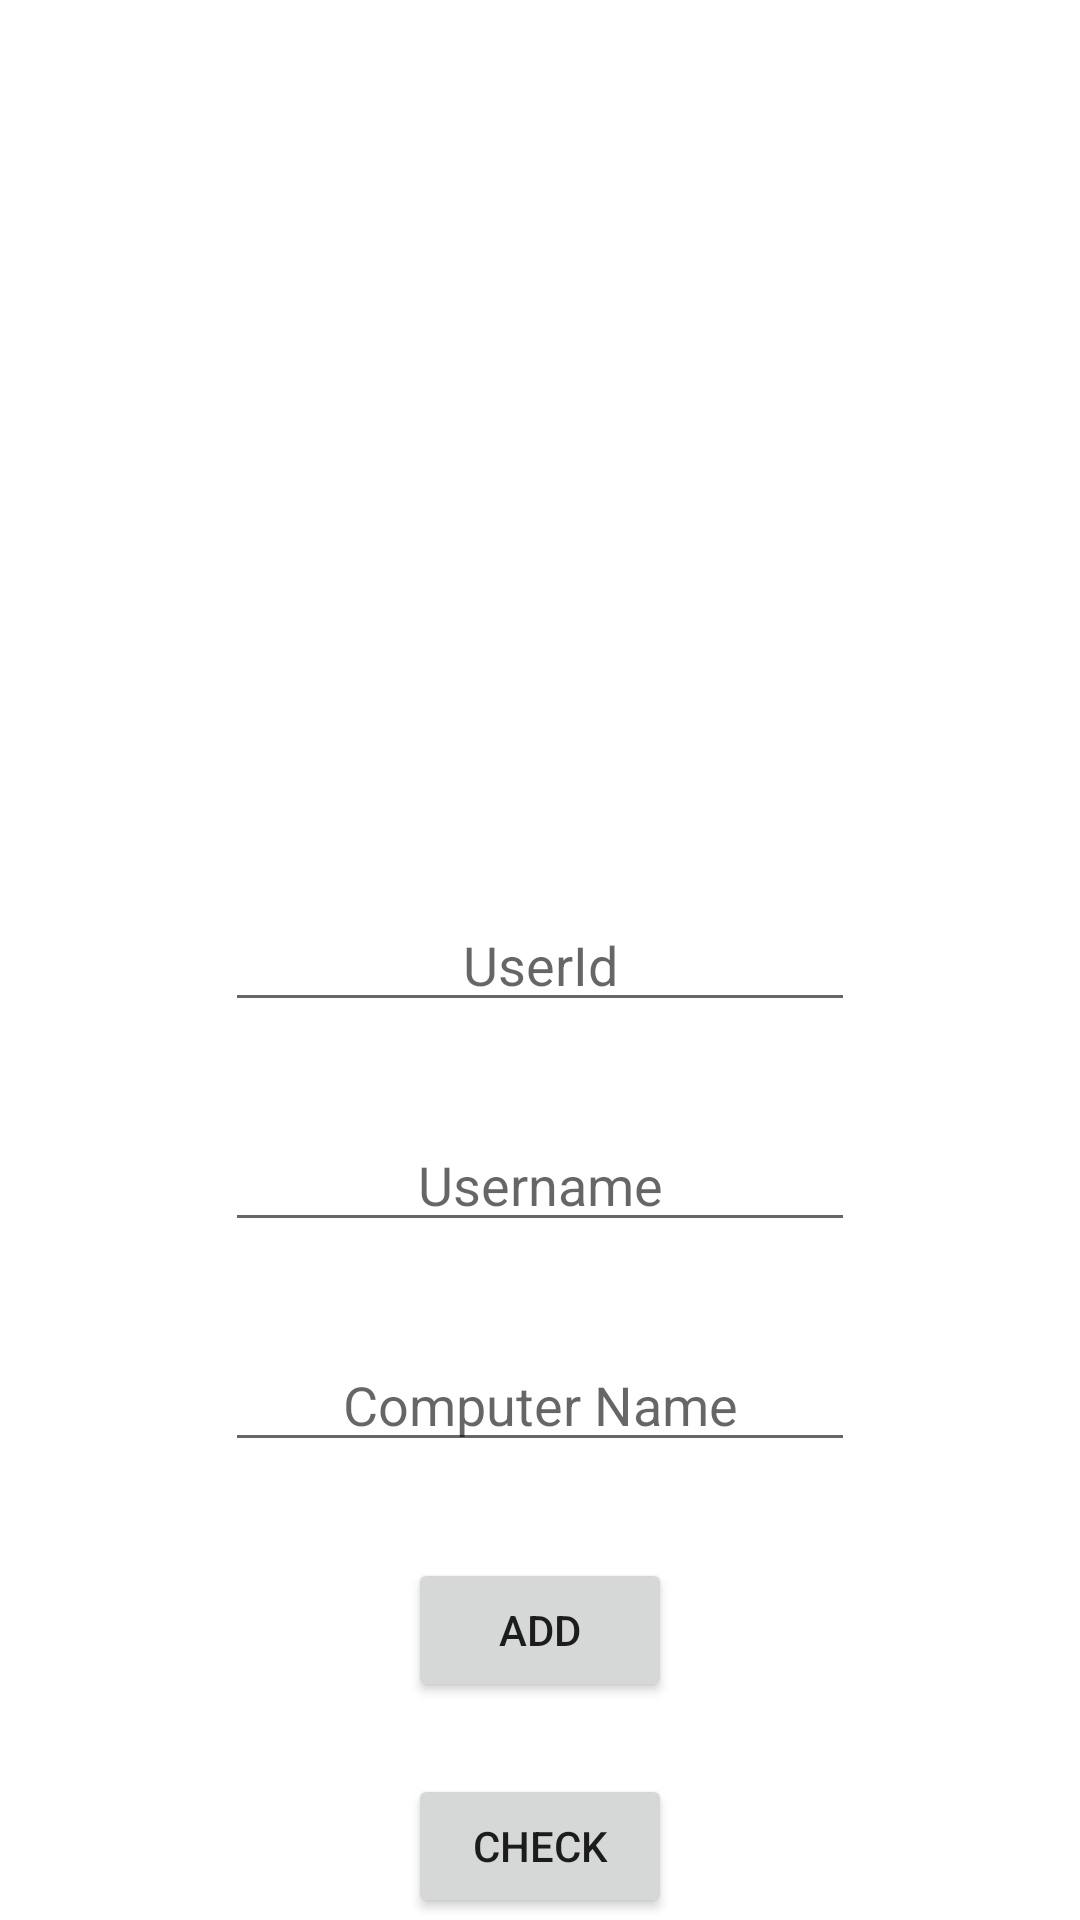

The Android layout XML behind this screen, and the referenced resources:
<!-- AndroidManifest.xml: application theme Theme.CYBER -->
<!-- res/layout/activity_computer.xml -->
<?xml version="1.0" encoding="utf-8"?>
<androidx.constraintlayout.widget.ConstraintLayout xmlns:android="http://schemas.android.com/apk/res/android"
    xmlns:app="http://schemas.android.com/apk/res-auto"
    xmlns:tools="http://schemas.android.com/tools"
    android:layout_width="match_parent"
    android:layout_height="match_parent"
    tools:context=".Computer">

    <EditText
        android:id="@+id/userId"
        android:layout_width="wrap_content"
        android:layout_height="wrap_content"
        android:ems="10"
        android:inputType="textPersonName"
        android:hint="UserId"
        android:textAlignment="center"
        app:layout_constraintBottom_toBottomOf="parent"
        app:layout_constraintEnd_toEndOf="parent"
        app:layout_constraintStart_toStartOf="parent"
        app:layout_constraintTop_toTopOf="parent" />

    <EditText
        android:id="@+id/UserName"
        android:layout_width="wrap_content"
        android:layout_height="wrap_content"
        android:layout_marginTop="32dp"
        android:ems="10"
        android:inputType="textPersonName"
        android:hint="Username"
        android:textAlignment="center"
        app:layout_constraintEnd_toEndOf="@+id/userId"
        app:layout_constraintStart_toStartOf="@+id/userId"
        app:layout_constraintTop_toBottomOf="@+id/userId" />

    <EditText
        android:id="@+id/computerName"
        android:layout_width="wrap_content"
        android:layout_height="wrap_content"
        android:layout_marginTop="32dp"
        android:ems="10"
        android:inputType="textPersonName"
        android:hint="Computer Name"
        android:textAlignment="center"
        app:layout_constraintEnd_toEndOf="@+id/UserName"
        app:layout_constraintStart_toStartOf="@+id/UserName"
        app:layout_constraintTop_toBottomOf="@+id/UserName" />

    <Button
        android:id="@+id/add"
        android:layout_width="wrap_content"
        android:layout_height="wrap_content"
        android:layout_marginTop="32dp"
        android:text="Add"
        app:layout_constraintEnd_toEndOf="parent"
        app:layout_constraintStart_toStartOf="parent"
        app:layout_constraintTop_toBottomOf="@+id/computerName" />

    <Button
        android:id="@+id/check"
        android:layout_width="wrap_content"
        android:layout_height="wrap_content"
        android:layout_marginTop="24dp"
        android:text="Check"
        app:layout_constraintEnd_toEndOf="@+id/add"
        app:layout_constraintStart_toStartOf="@+id/add"
        app:layout_constraintTop_toBottomOf="@+id/add" />

</androidx.constraintlayout.widget.ConstraintLayout>
<!-- resources referenced by this layout -->
<resources>
  <style name="Theme.CYBER" parent="Theme.MaterialComponents.DayNight.DarkActionBar">
          
          <item name="colorPrimary">#ECD173</item>
          <item name="colorPrimaryVariant">#2A201E1E</item>
          <item name="colorOnPrimary">@color/white</item>
          
          <item name="colorSecondary">@color/teal_200</item>
          <item name="colorSecondaryVariant">@color/teal_700</item>
          <item name="colorOnSecondary">@color/black</item>
          
          <item name="android:statusBarColor" tools:targetApi="l">?attr/colorPrimaryVariant</item>
          
      </style>
  <color name="white">#FFFFFFFF</color>
  <color name="teal_200">#FF03DAC5</color>
  <color name="teal_700">#FF018786</color>
  <color name="black">#FF000000</color>
</resources>
